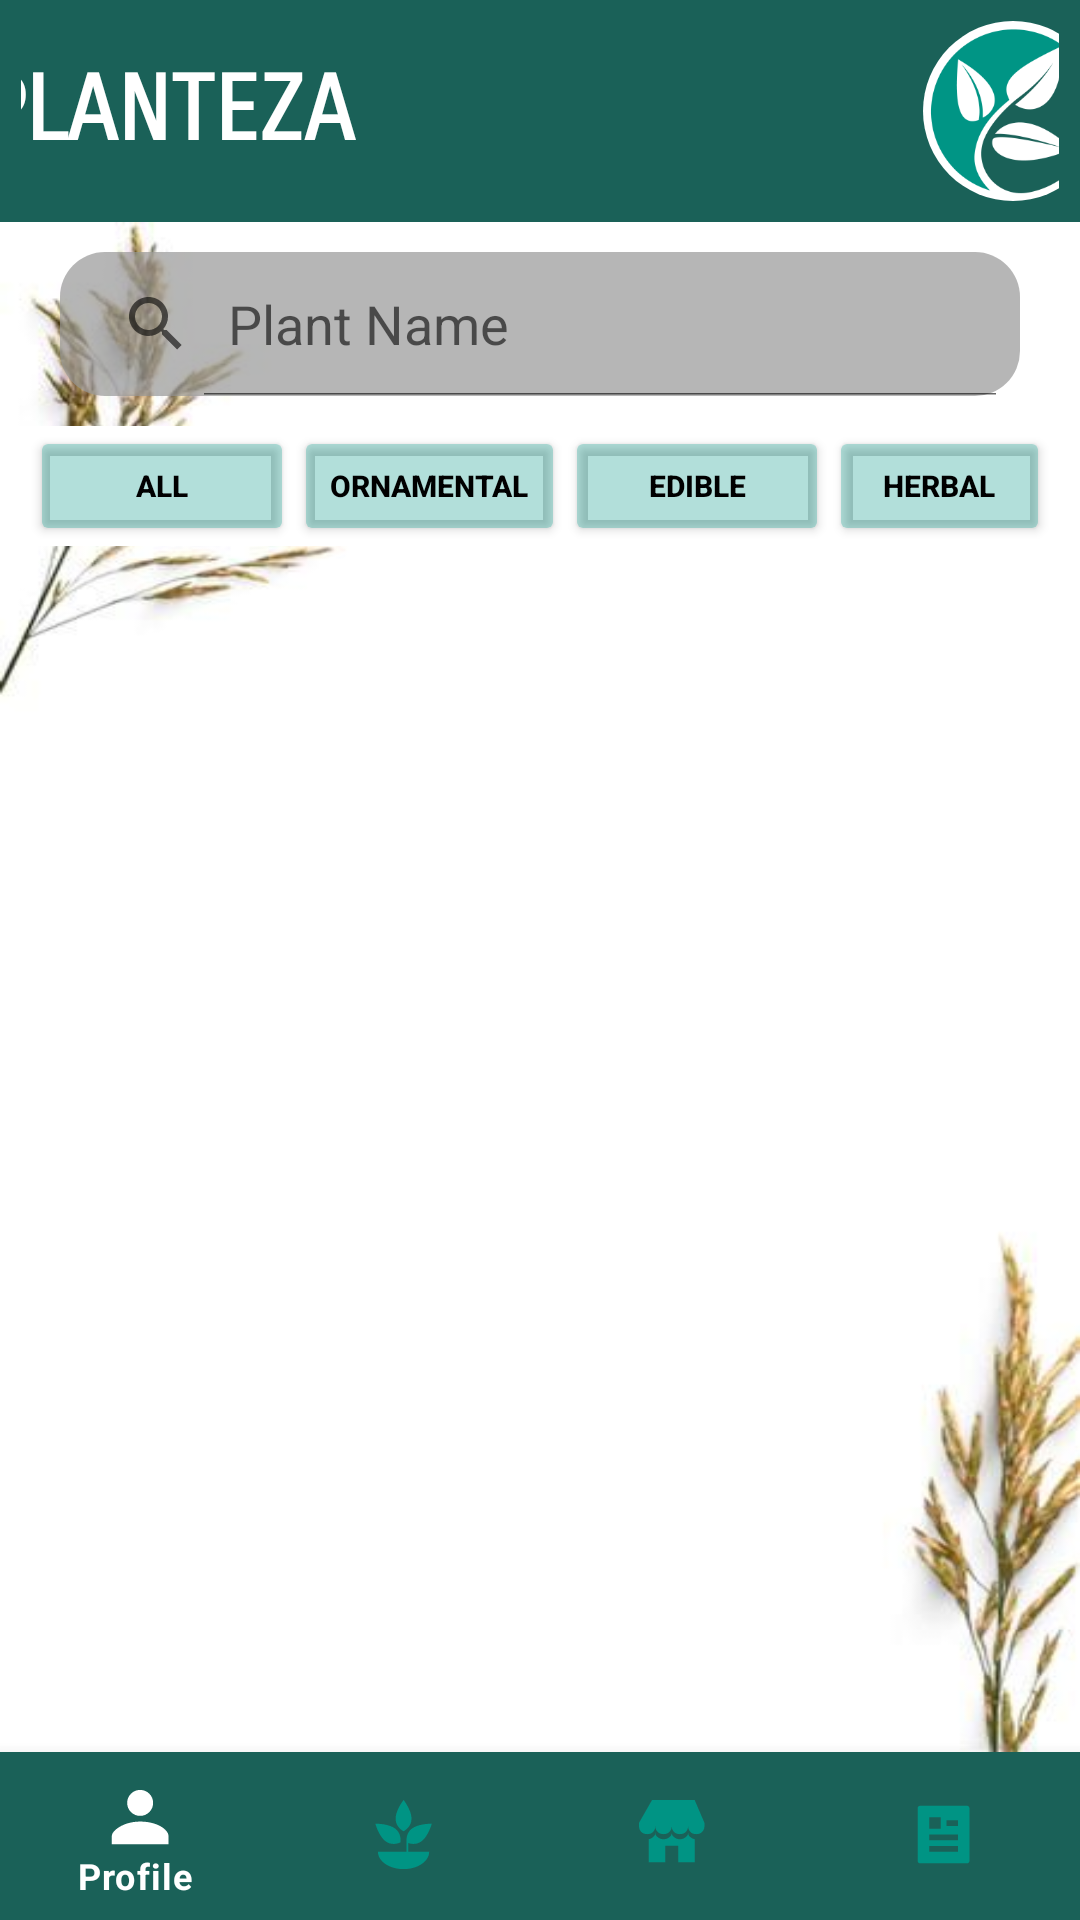

Produce the Android XML layout that renders to this screen, including the resource entries it uses.
<!-- AndroidManifest.xml: application theme Theme.Planteza -->
<!-- res/layout/activity_home.xml -->
<?xml version="1.0" encoding="utf-8"?>
<RelativeLayout xmlns:android="http://schemas.android.com/apk/res/android"
    xmlns:app="http://schemas.android.com/apk/res-auto"
    xmlns:tools="http://schemas.android.com/tools"
    android:id="@+id/home"
    android:layout_width="match_parent"
    android:layout_height="match_parent"
    tools:context=".Home">

    <LinearLayout
        android:id="@+id/header"
        android:layout_width="match_parent"
        android:layout_height="wrap_content"
        android:layout_alignParentTop="true"
        android:padding="7dp"
        android:background="@color/logo_d"
        android:gravity="center_horizontal"
        android:orientation="horizontal">

        <TextView
            android:layout_width="315dp"
            android:layout_height="wrap_content"
            android:layout_gravity="center_vertical"
            android:fontFamily="sans-serif-smallcaps"
            android:text="@string/app_Name"
            android:textColor="@color/white"
            android:textSize="30sp"
            android:textStyle="bold"
            tools:ignore="RtlCompat" />

        <ImageView
            android:layout_width="60dp"
            android:layout_height="60dp"
            android:background="@drawable/logo_border"
            android:padding="2dp"
            app:srcCompat="@drawable/logo1" />

    </LinearLayout>

    <LinearLayout
        android:layout_width="match_parent"
        android:layout_height="match_parent"
        android:layout_below="@+id/header"
        android:layout_above="@+id/bottom_navigation"
        android:background="@drawable/wall11"
        android:orientation="vertical">

        <SearchView
            android:id="@+id/itemsListSearchView"
            android:layout_width="match_parent"
            android:layout_height="wrap_content"
            android:layout_marginHorizontal="20dp"
            android:layout_marginVertical="10dp"
            android:background="@drawable/search_bg"
            android:iconifiedByDefault="false"
            android:queryHint="Plant Name" />

        <LinearLayout
            android:layout_width="match_parent"
            android:layout_height="40dp"
            android:background="@color/white"
            android:paddingHorizontal="10dp"
            android:orientation="horizontal">

            <Button
                android:layout_width="wrap_content"
                android:layout_height="match_parent"
                android:backgroundTint="#4D009484"
                android:text="All"
                android:textColor="@color/black"
                android:textStyle="bold"
                android:textSize="10sp"
                android:id="@+id/allFilter"
                android:onClick="allFilterTapped"/>
            <Button
                android:layout_width="wrap_content"
                android:layout_height="match_parent"
                android:backgroundTint="#4D009484"
                android:text="Ornamental"
                android:textSize="10sp"
                android:textColor="@color/black"
                android:textStyle="bold"
                android:id="@+id/ornamentalFilter"
                android:onClick="ornamentalFilterTapped"/>
            <Button
                android:layout_width="wrap_content"
                android:layout_height="match_parent"
                android:backgroundTint="#4D009484"
                android:text="Edible"
                android:textSize="10sp"
                android:textColor="@color/black"
                android:textStyle="bold"
                android:id="@+id/edibleFilter"
                android:onClick="edibleFilterTapped"/>
            <Button
                android:layout_width="wrap_content"
                android:layout_height="match_parent"
                android:backgroundTint="#4D009484"
                android:text="Herbal"
                android:textSize="10sp"
                android:textColor="@color/black"
                android:textStyle="bold"
                android:id="@+id/herbalFilter"
                android:onClick="herbalFilterTapped"/>

        </LinearLayout>

        <GridView
            android:id="@+id/itemsListView"
            android:layout_width="match_parent"
            android:layout_height="wrap_content"
            android:numColumns="2"
            android:layout_margin="8dp"
            android:horizontalSpacing="6dp"
            android:verticalSpacing="6dp"/>

    </LinearLayout>

    <com.google.android.material.bottomnavigation.BottomNavigationView
        android:id="@+id/bottom_navigation"
        android:layout_width="match_parent"
        android:layout_height="wrap_content"
        android:layout_alignParentBottom="true"
        app:itemBackground="@color/logo_d"
        app:itemIconTint="@drawable/selector"
        app:itemTextColor="@drawable/selector"
        app:menu="@menu/menu_navigation" />

</RelativeLayout>
<!-- resources referenced by this layout -->
<resources>
  <color name="black">#FF000000</color>
  <color name="logo_d">#1A6158</color>
  <color name="white">#FFFFFFFF</color>
  <!-- drawable logo1: png bitmap (drawable, 33164 bytes) -->
  <!-- drawable logo_border (drawable) -->
  <?xml version="1.0" encoding="utf-8"?>
  <shape xmlns:android="http://schemas.android.com/apk/res/android" android:shape="oval">
      <solid
          android:color="@color/white"/>
  </shape>
  <!-- drawable search_bg (drawable) -->
  <?xml version="1.0" encoding="utf-8"?>
  <shape xmlns:android="http://schemas.android.com/apk/res/android" android:shape="rectangle">
      <solid
          android:color="#B3979797"/>
  
      <corners
          android:radius="15dp"/>
  </shape>
  <!-- drawable selector (drawable) -->
  <?xml version="1.0" encoding="utf-8"?>
  <selector xmlns:android="http://schemas.android.com/apk/res/android">
      <item
          android:state_selected="true"
          android:color="@color/white"/>
      <item
          android:state_selected="false"
          android:color="@color/logo_l"/>
  </selector>
  <!-- drawable wall11: jpg bitmap (drawable, 11263 bytes) -->
  <string name="app_Name">PLANTEZA</string>
  <style name="Theme.Planteza" parent="Theme.MaterialComponents.DayNight.DarkActionBar">
          
          <item name="colorPrimary">@color/purple_500</item>
          <item name="colorPrimaryVariant">@color/purple_700</item>
          <item name="colorOnPrimary">@color/white</item>
          
          <item name="colorSecondary">@color/teal_200</item>
          <item name="colorSecondaryVariant">@color/teal_700</item>
          <item name="colorOnSecondary">@color/black</item>
          
          <item name="android:statusBarColor">@color/black</item>
          
      </style>
  <color name="logo_l">#009484</color>
  <color name="purple_500">#FF6200EE</color>
  <color name="purple_700">#FF3700B3</color>
  <color name="teal_200">#FF03DAC5</color>
  <color name="teal_700">#FF018786</color>
</resources>
